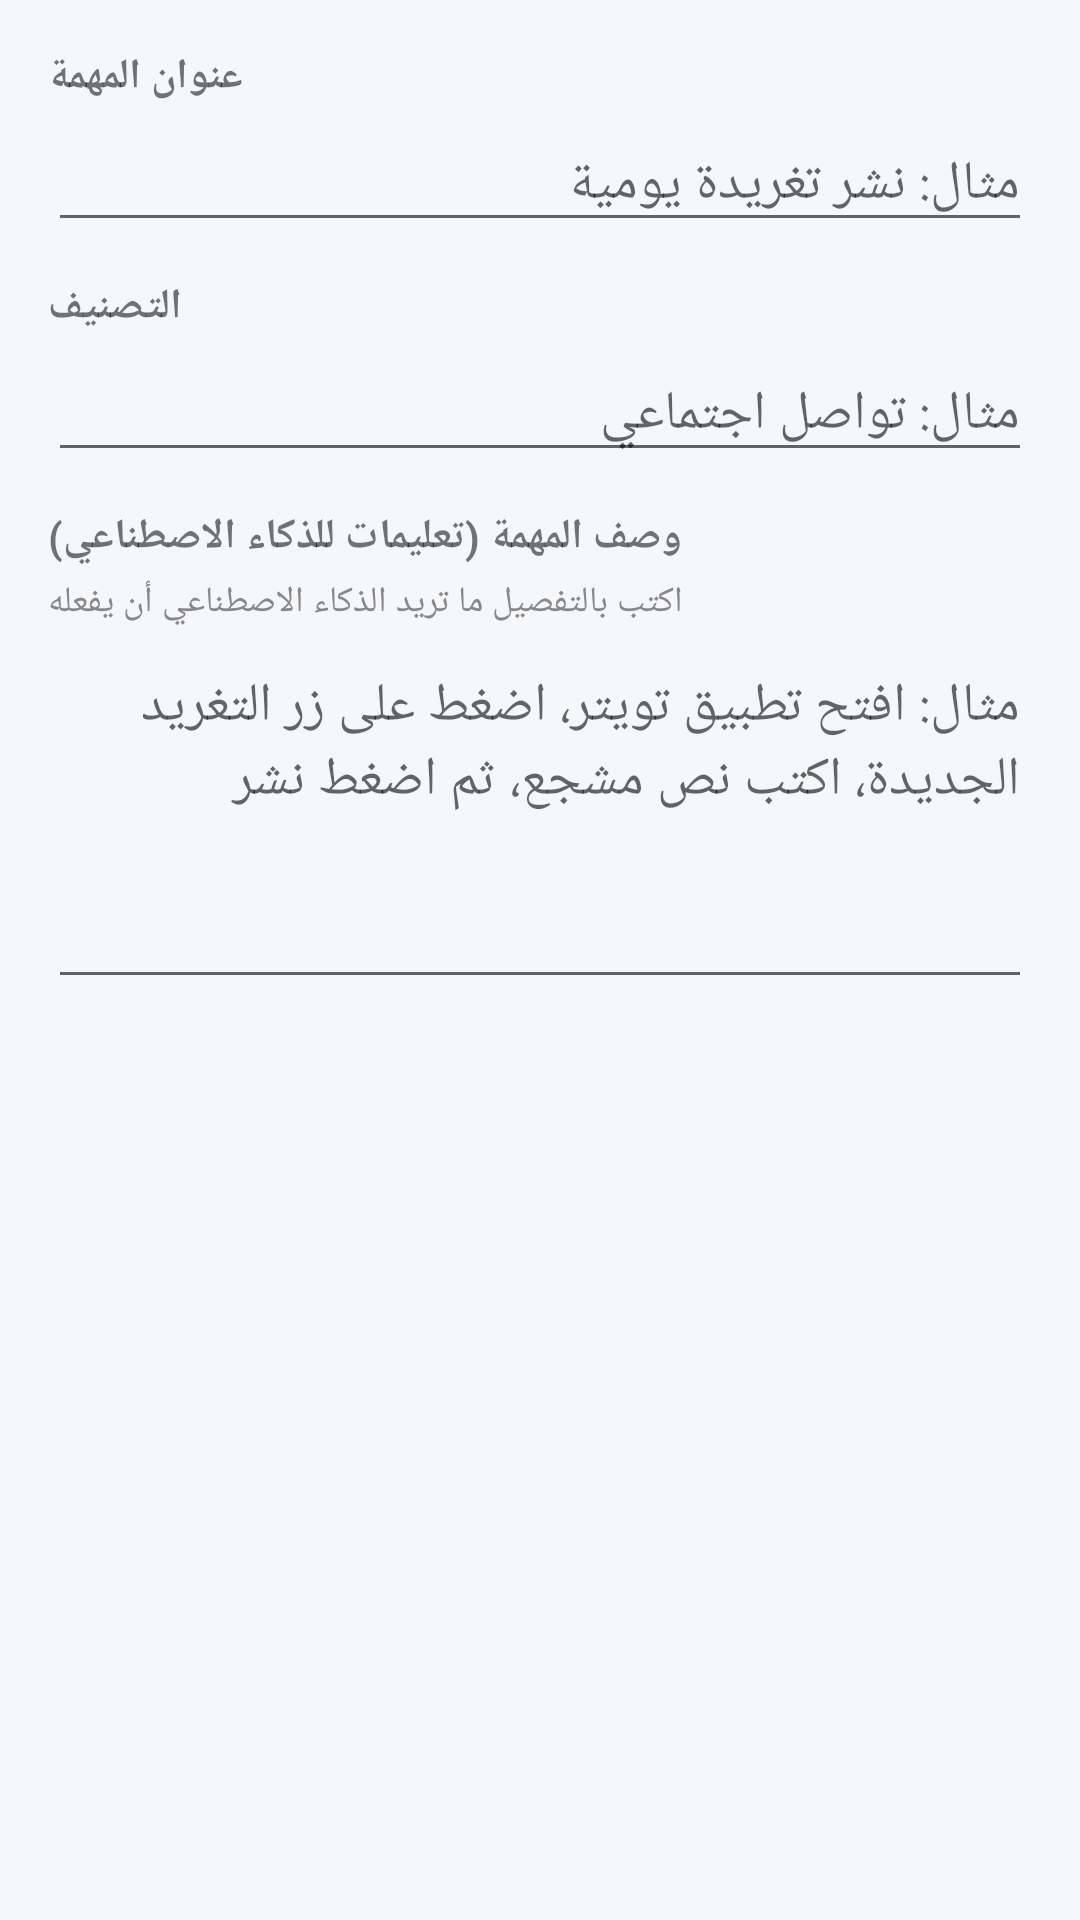

The Android layout XML behind this screen, and the referenced resources:
<!-- AndroidManifest.xml: application theme Theme.AIControl -->
<!-- res/layout/dialog_add_task.xml -->
<?xml version="1.0" encoding="utf-8"?>
<LinearLayout xmlns:android="http://schemas.android.com/apk/res/android"
    android:layout_width="match_parent"
    android:layout_height="wrap_content"
    android:orientation="vertical"
    android:padding="16dp">

    <TextView
        android:layout_width="wrap_content"
        android:layout_height="wrap_content"
        android:text="عنوان المهمة"
        android:textSize="14sp"
        android:textStyle="bold"
        android:layout_marginBottom="4dp" />

    <androidx.appcompat.widget.AppCompatEditText
        android:id="@+id/et_title"
        android:layout_width="match_parent"
        android:layout_height="wrap_content"
        android:hint="مثال: نشر تغريدة يومية"
        android:inputType="text"
        android:layout_marginBottom="12dp" />

    <TextView
        android:layout_width="wrap_content"
        android:layout_height="wrap_content"
        android:text="التصنيف"
        android:textSize="14sp"
        android:textStyle="bold"
        android:layout_marginBottom="4dp" />

    <androidx.appcompat.widget.AppCompatEditText
        android:id="@+id/et_category"
        android:layout_width="match_parent"
        android:layout_height="wrap_content"
        android:hint="مثال: تواصل اجتماعي"
        android:inputType="text"
        android:layout_marginBottom="12dp" />

    <TextView
        android:layout_width="wrap_content"
        android:layout_height="wrap_content"
        android:text="وصف المهمة (تعليمات للذكاء الاصطناعي)"
        android:textSize="14sp"
        android:textStyle="bold"
        android:layout_marginBottom="4dp" />

    <TextView
        android:layout_width="wrap_content"
        android:layout_height="wrap_content"
        android:text="اكتب بالتفصيل ما تريد الذكاء الاصطناعي أن يفعله"
        android:textSize="12sp"
        android:textColor="#888"
        android:layout_marginBottom="4dp" />

    <androidx.appcompat.widget.AppCompatEditText
        android:id="@+id/et_description"
        android:layout_width="match_parent"
        android:layout_height="120dp"
        android:hint="مثال: افتح تطبيق تويتر، اضغط على زر التغريد الجديدة، اكتب نص مشجع، ثم اضغط نشر"
        android:inputType="textMultiLine"
        android:gravity="top"
        android:lines="5"
        android:layout_marginBottom="8dp" />

</LinearLayout>
<!-- resources referenced by this layout -->
<resources>
  <style name="Theme.AIControl" parent="Theme.MaterialComponents.DayNight.DarkActionBar">
          <item name="colorPrimary">@color/primary</item>
          <item name="colorPrimaryVariant">@color/primary_dark</item>
          <item name="colorOnPrimary">@color/on_primary</item>
          <item name="colorSecondary">@color/secondary</item>
          <item name="colorOnSecondary">@color/on_secondary</item>
          <item name="android:statusBarColor">@color/primary_dark</item>
          <item name="android:windowBackground">@color/background</item>
      </style>
  <color name="primary">#1565C0</color>
  <color name="primary_dark">#0D47A1</color>
  <color name="on_primary">#FFFFFF</color>
  <color name="secondary">#00897B</color>
  <color name="on_secondary">#FFFFFF</color>
  <color name="background">#F5F7FA</color>
</resources>
